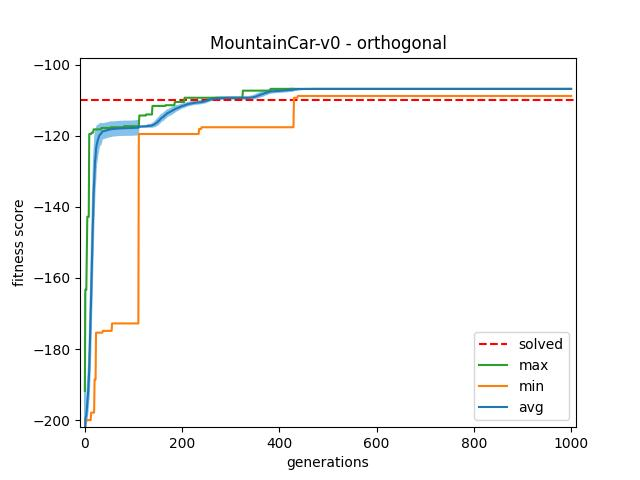

The file beside this chart, header and first rows:
gen	nevals	avg	std	min	max
0	200	-291.9	255.3	-1000	-191.8
1	200	-199.5	2.919	-200	-163.3
2	200	-199.1	4.112	-200	-163.3
3	200	-198.6	4.324	-200	-163.3
4	200	-197	6.667	-200	-152.9
5	200	-195.2	8.036	-200	-142.8
6	200	-193.4	8.606	-200	-142.8
7	200	-191.4	9.599	-200	-142.8
8	200	-188.6	11.52	-200	-142.8
9	200	-185.6	13.42	-200	-119.5
10	200	-180.5	16.8	-200	-119.5
11	200	-176	18.05	-200	-119.5
12	200	-170.6	19.22	-200	-119.5
13	200	-164.6	19.87	-197.9	-119.5
14	200	-158.6	20.31	-197.9	-119.1
15	200	-153.3	20.2	-197.9	-119.1
16	200	-147.1	20.11	-197.9	-119.1
17	200	-142.6	20.34	-197.9	-119.1
18	200	-136.3	18.66	-197.9	-118.2
19	200	-133.1	17.56	-197.9	-118.2
20	200	-129.8	15.58	-188.6	-118.2
21	200	-127.1	14.38	-188.6	-118.2
22	200	-126	13.92	-188.6	-118.2
23	200	-123.7	11.38	-175.4	-118.2
24	200	-122.8	10.05	-175.4	-118.2
25	200	-122.2	9.461	-175.4	-118.2
26	200	-121.4	8.502	-175.4	-118.2
27	200	-121	7.778	-175.4	-118.2
28	200	-120.7	7.478	-175.4	-118.2
29	200	-120.2	6.514	-175.4	-118.2
30	200	-119.9	6.115	-175.4	-118.2
31	200	-119.7	5.909	-175.4	-118.2
32	200	-119.6	5.921	-175.4	-118.2
33	200	-119.5	5.938	-175.4	-118.2
34	200	-119.2	4.945	-175.4	-117.8
35	200	-119	4.739	-175.4	-117.8
36	200	-118.8	4.148	-175.4	-117.8
37	200	-118.7	4.115	-174.9	-117.8
38	200	-118.7	4.117	-174.9	-117.8
39	200	-118.7	4.117	-174.9	-117.8
40	200	-118.6	4.117	-174.9	-117.8
41	200	-118.6	4.118	-174.9	-117.8
42	200	-118.6	4.12	-174.9	-117.8
43	200	-118.5	4.12	-174.9	-117.8
44	200	-118.5	4.006	-174.9	-117.8
45	200	-118.5	4.007	-174.9	-117.8
46	200	-118.4	4.009	-174.9	-117.8
47	200	-118.4	4.012	-174.9	-117.8
48	200	-118.3	4.016	-174.9	-117.8
49	200	-118.3	4.018	-174.9	-117.8
50	200	-118.3	4.019	-174.9	-117.8
51	200	-118.2	4.021	-174.9	-117.8
52	200	-118.2	4.023	-174.9	-117.8
53	200	-118.2	4.024	-174.9	-117.7
54	200	-118.2	4.026	-174.9	-117.6
55	200	-118.1	4.026	-174.9	-117.6
56	200	-118.1	3.879	-172.8	-117.6
57	200	-118.1	3.88	-172.8	-117.6
58	200	-118.1	3.88	-172.8	-117.6
59	200	-118.1	3.881	-172.8	-117.6
... 941 more rows
